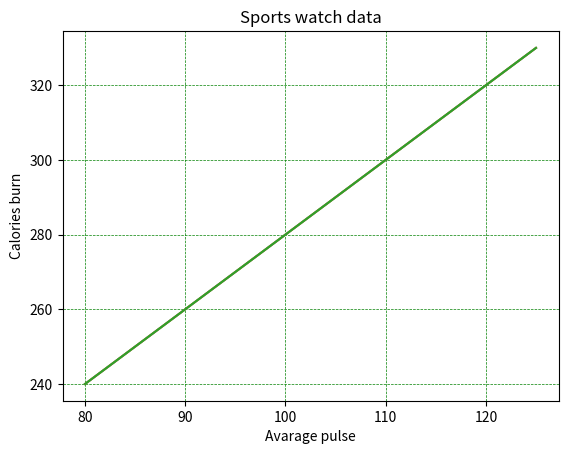

This chart was generated by the following Python code:
import matplotlib.pyplot as pl
import numpy as np

# Add Grid Lines to a Plot
# you can use the grid() function to add grid lines to the plot
x = np.array([80, 85, 90, 95, 100, 105, 110, 115, 120, 125])
y = np.array([240, 250, 260, 270, 280, 290, 300, 310, 320, 330])
pl.plot(x,y)
pl.title("Sports watch data")
pl.xlabel("Avarage pulse")
pl.ylabel("Calories burn")
pl.grid()
pl.show()

# Specify Which Grid Lines to Display
# use the axis parameter in the grid() function to specify which grid lines to display
pl.plot(x,y)
pl.title("Sports watch data")
pl.xlabel("Avarage pulse")
pl.ylabel("Calories burn")
pl.grid(axis="x")
pl.show()

# Set Line Properties for the Grid
#  grid(color = 'color', linestyle = 'linestyle', linewidth = number)
pl.plot(x,y)
pl.title("Sports watch data")
pl.xlabel("Avarage pulse")
pl.ylabel("Calories burn")
pl.grid(color = "green", ls = "--", lw = 0.5 )
pl.show()